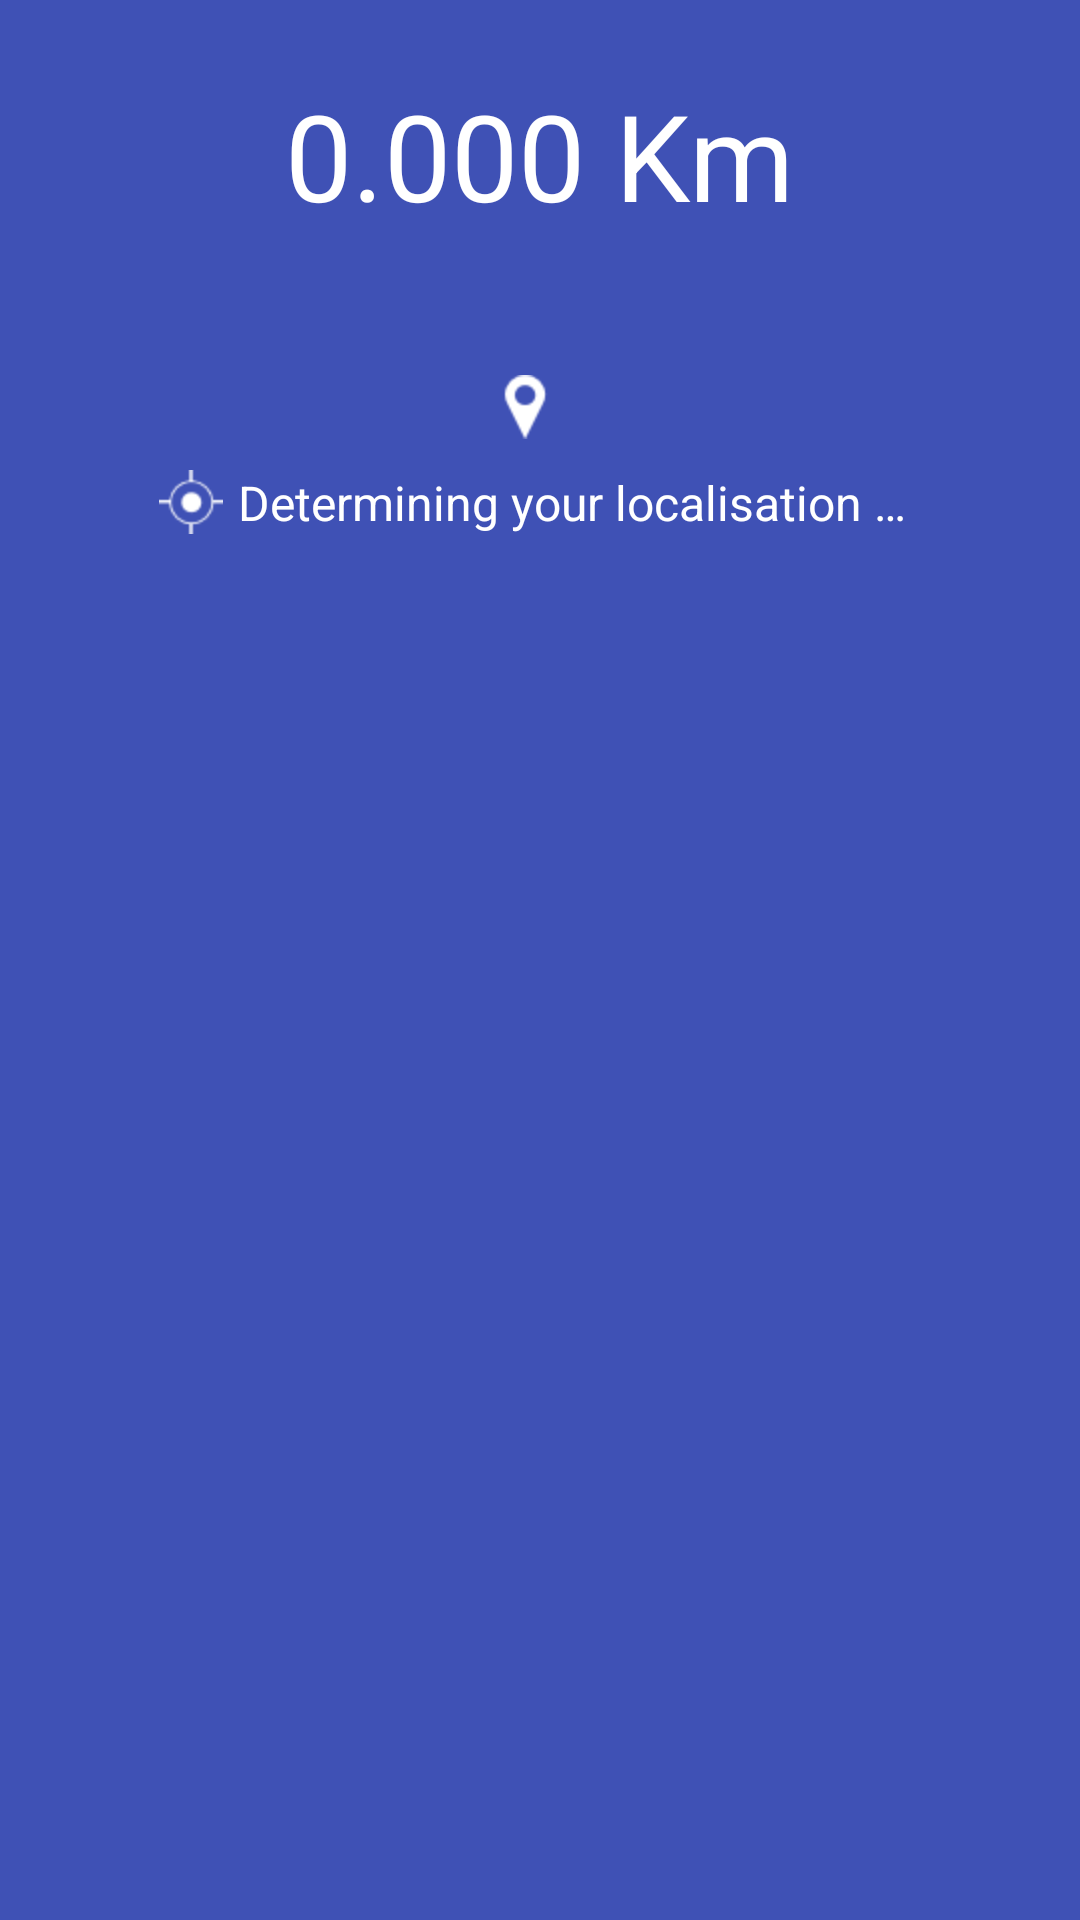

Write the Android layout XML for this screen, with the resource values it uses.
<!-- AndroidManifest.xml: application theme AppTheme -->
<!-- res/layout/fragment_target_infos.xml -->
<?xml version="1.0" encoding="utf-8"?>
<LinearLayout xmlns:android="http://schemas.android.com/apk/res/android"
    android:orientation="vertical" android:layout_width="match_parent"
    android:layout_height="match_parent"
    android:background="@color/primary">

    <TextView
        android:layout_width="wrap_content"
        android:layout_height="wrap_content"
        android:layout_gravity="center"
        android:layout_marginTop="25dp"
        android:layout_marginBottom="0dp"
        android:id="@+id/distanceTextView"
        android:text="@string/compass_distance_default"
        android:textSize="40sp"
        style="@style/Base.TextAppearance.AppCompat.Large.Inverse"/>

    <TextView
        android:layout_width="wrap_content"
        android:layout_height="wrap_content"
        android:layout_gravity="center"
        android:textSize="16sp"
        android:layout_margin="0dp"
        android:textColor="@color/app_background"
        style="@style/Base.TextAppearance.AppCompat.Medium.Inverse"
        android:id="@+id/targetNameTextView"/>

    <LinearLayout
        android:layout_width="wrap_content"
        android:layout_height="wrap_content"
        android:layout_gravity="center"
        android:layout_marginTop="20dp">

        <ImageView
            android:layout_width="wrap_content"
            android:layout_height="wrap_content"
            android:layout_gravity="center"
            android:src="@drawable/target"/>

        <TextView
            android:layout_width="wrap_content"
            android:layout_height="wrap_content"
            android:layout_gravity="center"
            android:textSize="16sp"
            android:layout_margin="5dp"
            android:textColor="@color/app_background"
            style="@style/Base.TextAppearance.AppCompat.Medium.Inverse"
            android:id="@+id/targetTextView"/>

    </LinearLayout>

    <LinearLayout
        android:layout_width="wrap_content"
        android:layout_height="wrap_content"
        android:layout_gravity="center"
        >

        <ImageView
            android:layout_width="wrap_content"
            android:layout_height="wrap_content"
            android:layout_gravity="center"
            android:src="@drawable/position"/>

        <TextView
            android:layout_width="wrap_content"
            android:layout_height="wrap_content"
            android:layout_gravity="center"
            android:text="@string/compass_search"
            android:textSize="16sp"
            android:layout_margin="5dp"
            android:textColor="@color/app_background"
            style="@style/Base.TextAppearance.AppCompat.Medium.Inverse"
            android:id="@+id/positionTextView"/>

    </LinearLayout>

</LinearLayout>
<!-- resources referenced by this layout -->
<resources>
  <color name="app_background">#FFFFFF</color>
  <color name="primary">#3F51B5</color>
  <!-- drawable position: png bitmap (drawable, 1145 bytes) -->
  <!-- drawable target: png bitmap (drawable, 890 bytes) -->
  <string name="compass_distance_default">0.000 Km</string>
  <string name="compass_search">Determining your localisation …</string>
  <style name="AppTheme" parent="Theme.AppCompat.Light.NoActionBar">
  
          <item name="colorPrimary">@color/primary</item>
          <item name="colorPrimaryDark">@color/primary_dark</item>
          <item name="colorAccent">@color/accent</item>
          <item name="android:textColorPrimary">@color/primary_text</item>
          <item name="android:textColorSecondary">@color/secondary_text</item>
          <item name="colorControlActivated">@color/accent</item>
  
          <item name="android:windowContentOverlay">@null</item>
      </style>
  <color name="primary_dark">#303F9F</color>
  <color name="accent">#E040FB</color>
  <color name="primary_text">#212121</color>
  <color name="secondary_text">#727272</color>
</resources>
